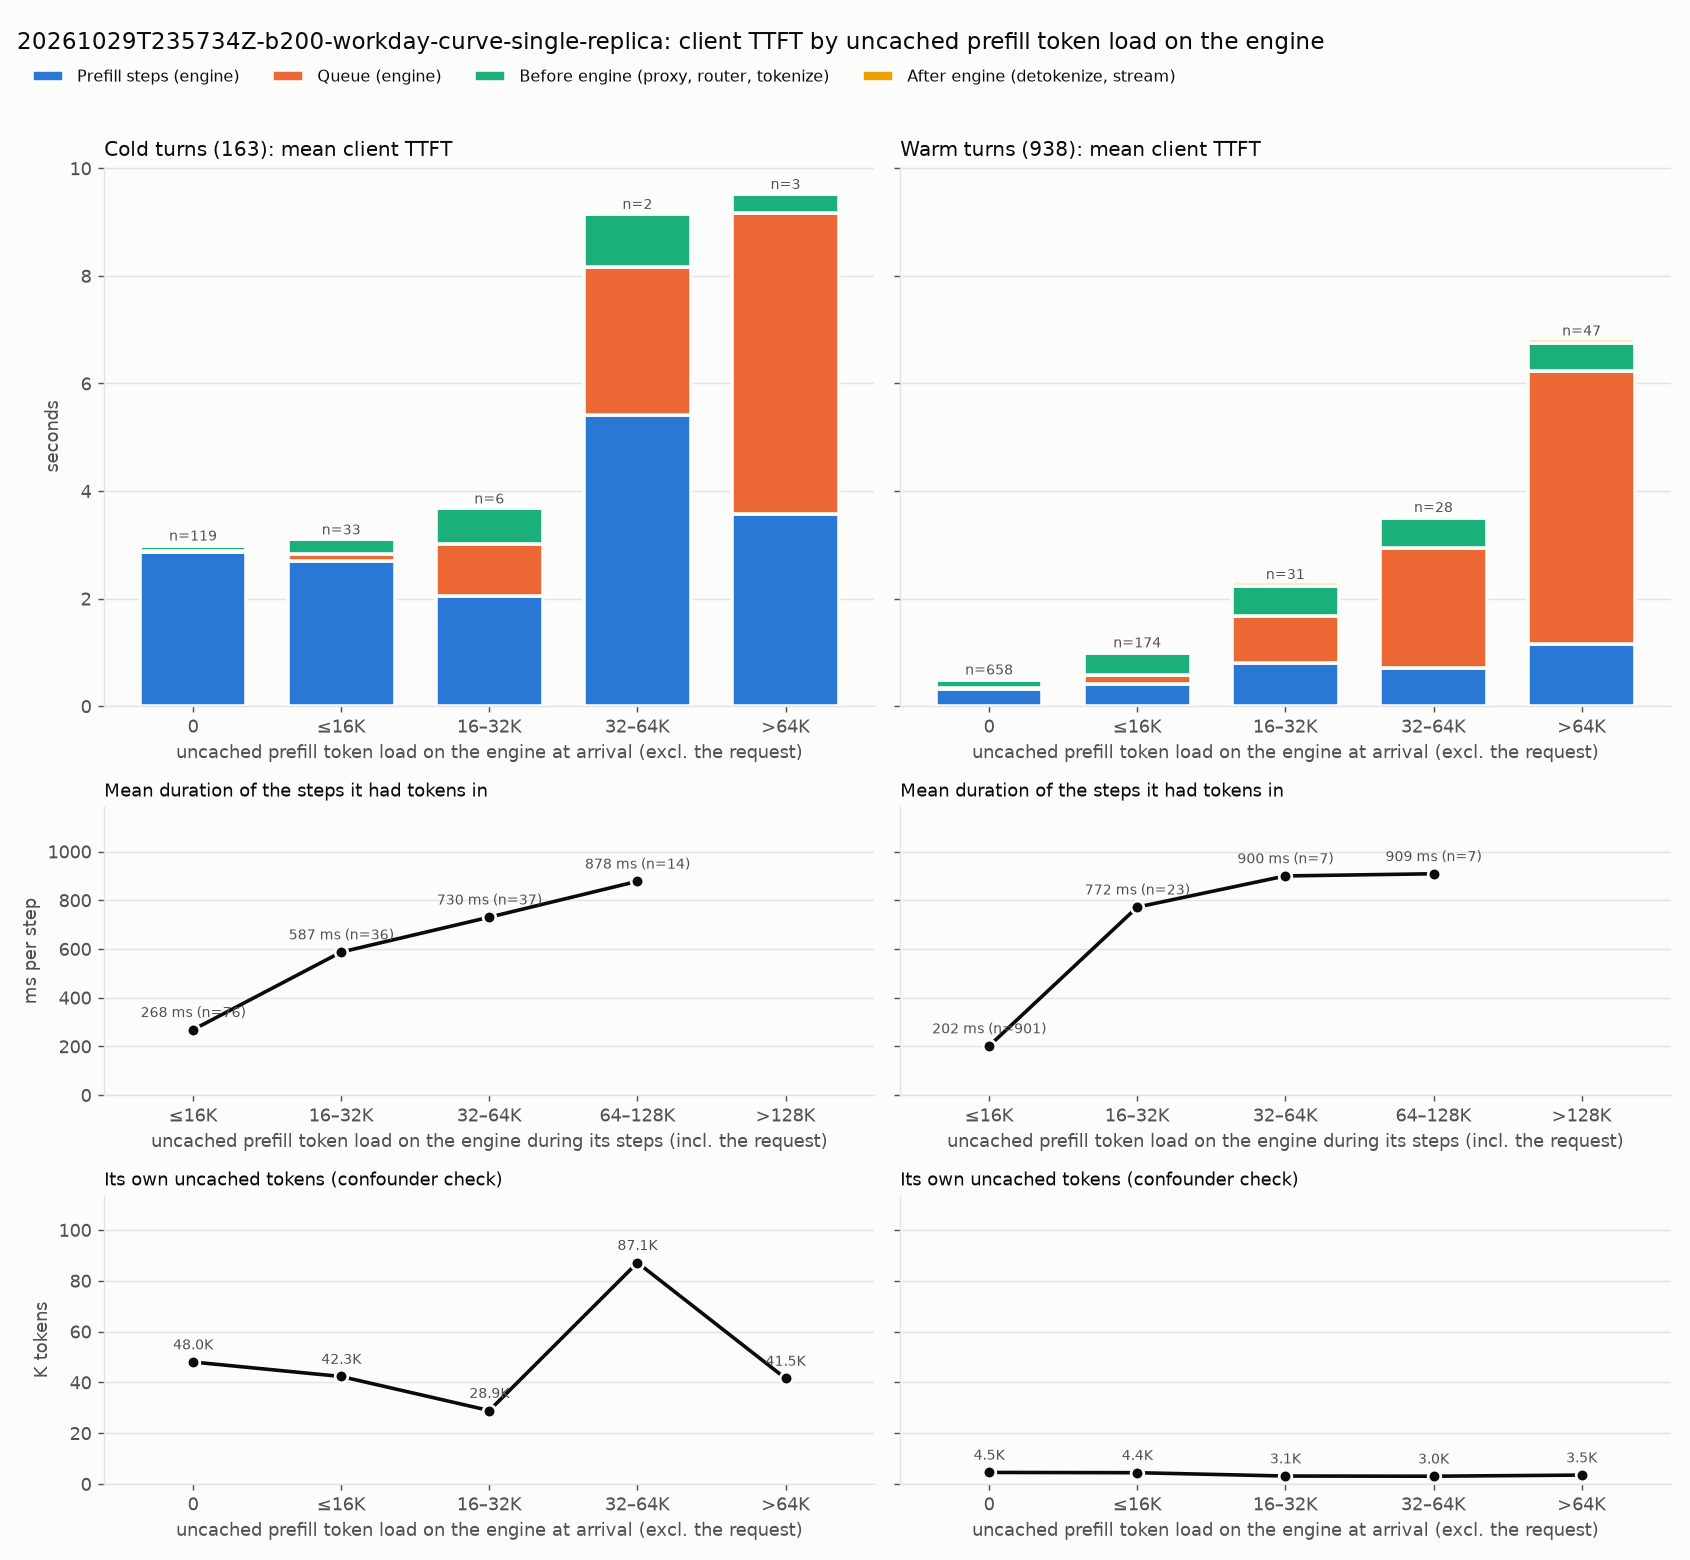

The table this chart was drawn from, first rows:
kind, engine_load, requests, mean_engine_load_tokens, mean_own_uncached, mean_steps, mean_step_ms, mean_client_ttft_ms, mean_prefill_ms, mean_queue_ms, mean_pre_ms, mean_post_ms
cold, 0, 119, 0.0, 48001, 4.563, 628.4, 3015, 2867, 19.28, 100.3, 28.13
cold, ≤16K, 33, 3381, 42301, 4.364, 617.4, 3128, 2694, 135, 274.5, 24.83
cold, 16–32K, 6, 25395, 28893, 3.833, 534.6, 3704, 2049, 961.8, 670.6, 22.32
cold, 32–64K, 2, 47563, 87122, 7.5, 723, 9181, 5423, 2734, 991.1, 33.12
cold, >64K, 3, 98098, 41542, 4.667, 767, 9551, 3579, 5583, 364.8, 23.65
warm, 0, 658, 0.0, 4533, 1.774, 183, 525.2, 324.5, 21.86, 148.3, 30.54
warm, ≤16K, 174, 3327, 4429, 1.764, 230.8, 1029, 407.2, 175.7, 412.4, 33.96
warm, 16–32K, 31, 22216, 3116, 1.903, 423.2, 2300, 805.4, 868, 565.2, 61.37
warm, 32–64K, 28, 46272, 3044, 1.643, 435, 3545, 714.6, 2227, 554.2, 49.06
warm, >64K, 47, 98537, 3495, 1.809, 640.7, 6827, 1159, 5076, 523.5, 68.91
